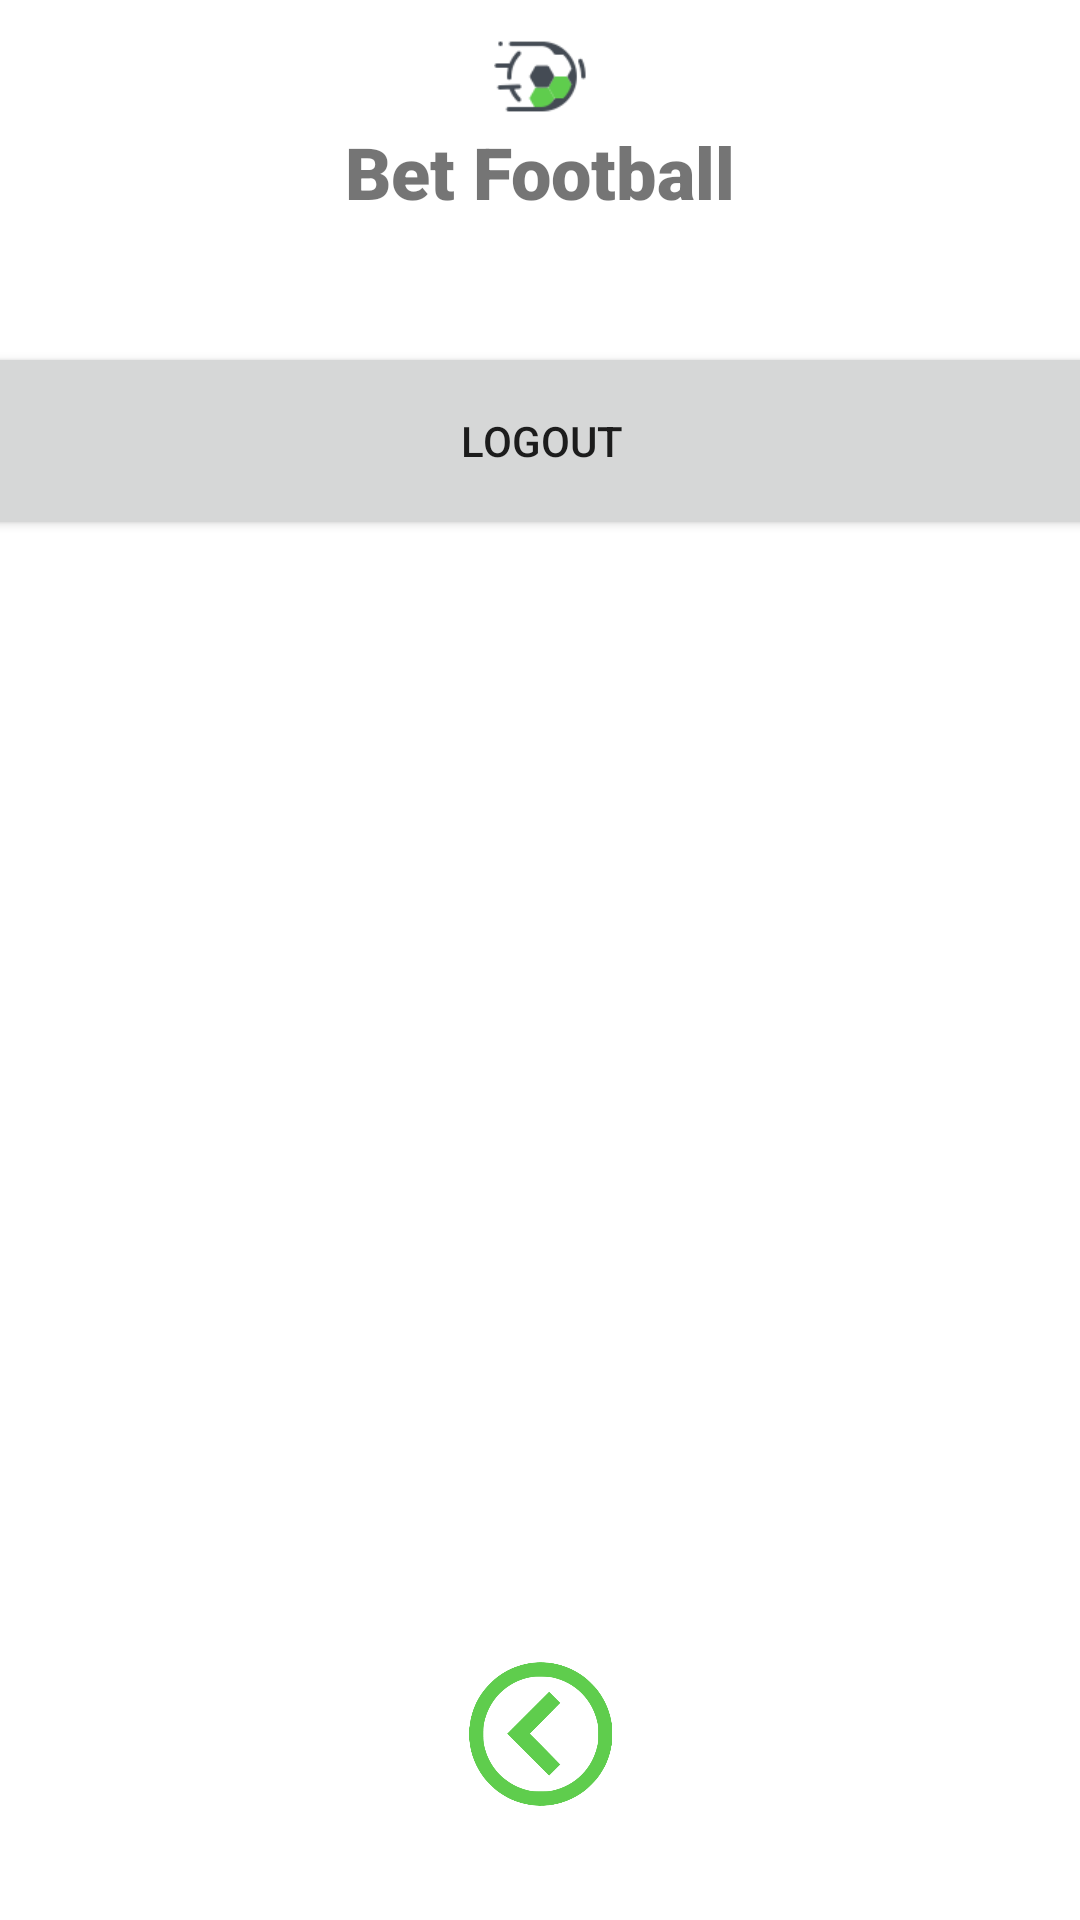

Write the Android layout XML for this screen, with the resource values it uses.
<!-- AndroidManifest.xml: application theme Theme.BetFootball -->
<!-- res/layout/activity_settings.xml -->
<?xml version="1.0" encoding="utf-8"?>
<androidx.constraintlayout.widget.ConstraintLayout xmlns:android="http://schemas.android.com/apk/res/android"
    xmlns:app="http://schemas.android.com/apk/res-auto"
    xmlns:tools="http://schemas.android.com/tools"
    android:layout_width="match_parent"
    android:layout_height="match_parent"
    tools:context=".Activity.Settings">


    <TextView
        android:id="@+id/banner"
        android:layout_width="135dp"
        android:layout_height="29dp"
        android:fontFamily="sans-serif-black"
        android:text="@string/banner"
        android:textAlignment="center"
        android:textSize="24sp"
        android:textStyle="bold"
        app:layout_constraintEnd_toEndOf="parent"
        app:layout_constraintStart_toStartOf="parent"
        app:layout_constraintTop_toBottomOf="@+id/logo"
        tools:ignore="MissingConstraints" />

    <ImageView
        android:id="@+id/logo"
        android:layout_width="33dp"
        android:layout_height="31dp"
        android:layout_marginTop="10dp"
        android:contentDescription="@string/logo"
        app:layout_constraintEnd_toEndOf="parent"
        app:layout_constraintStart_toStartOf="parent"
        app:layout_constraintTop_toTopOf="parent"
        app:srcCompat="@drawable/icon"
        tools:ignore="MissingConstraints" />

    <Button
        android:id="@+id/logout"
        android:layout_width="413dp"
        android:layout_height="66dp"
        android:layout_marginTop="44dp"
        android:text="@string/logout"
        app:layout_constraintEnd_toEndOf="parent"
        app:layout_constraintStart_toStartOf="parent"
        app:layout_constraintTop_toBottomOf="@+id/banner" />

    <ImageView
        android:id="@+id/back"
        android:layout_width="53dp"
        android:layout_height="48dp"
        android:layout_marginStart="179dp"
        android:layout_marginEnd="179dp"
        android:layout_marginBottom="38dp"
        app:layout_constraintBottom_toBottomOf="parent"
        app:layout_constraintEnd_toEndOf="parent"
        app:layout_constraintStart_toStartOf="parent"
        app:srcCompat="@drawable/back" />

</androidx.constraintlayout.widget.ConstraintLayout>
<!-- resources referenced by this layout -->
<resources>
  <!-- drawable back: png bitmap (drawable, 21428 bytes) -->
  <!-- drawable icon: png bitmap (drawable, 1950 bytes) -->
  <string name="banner">Bet Football</string>
  <string name="logo">App Logo</string>
  <string name="logout">Logout</string>
  <style name="Theme.BetFootball" parent="Theme.MaterialComponents.DayNight.NoActionBar">
  
          
          <item name="colorPrimary">#5FCD4D</item>
          <item name="colorPrimaryVariant">#5FCD4D</item>
          <item name="colorOnPrimary">@color/white</item>
          
          <item name="colorSecondary">#5FCD4D</item>
          <item name="colorSecondaryVariant">#5FCD4D</item>
          <item name="colorOnSecondary">@color/black</item>
          
          <item name="android:statusBarColor">#5FCD4D</item>
          
      </style>
  <color name="white">#FFFFFFFF</color>
  <color name="black">#FF000000</color>
</resources>
